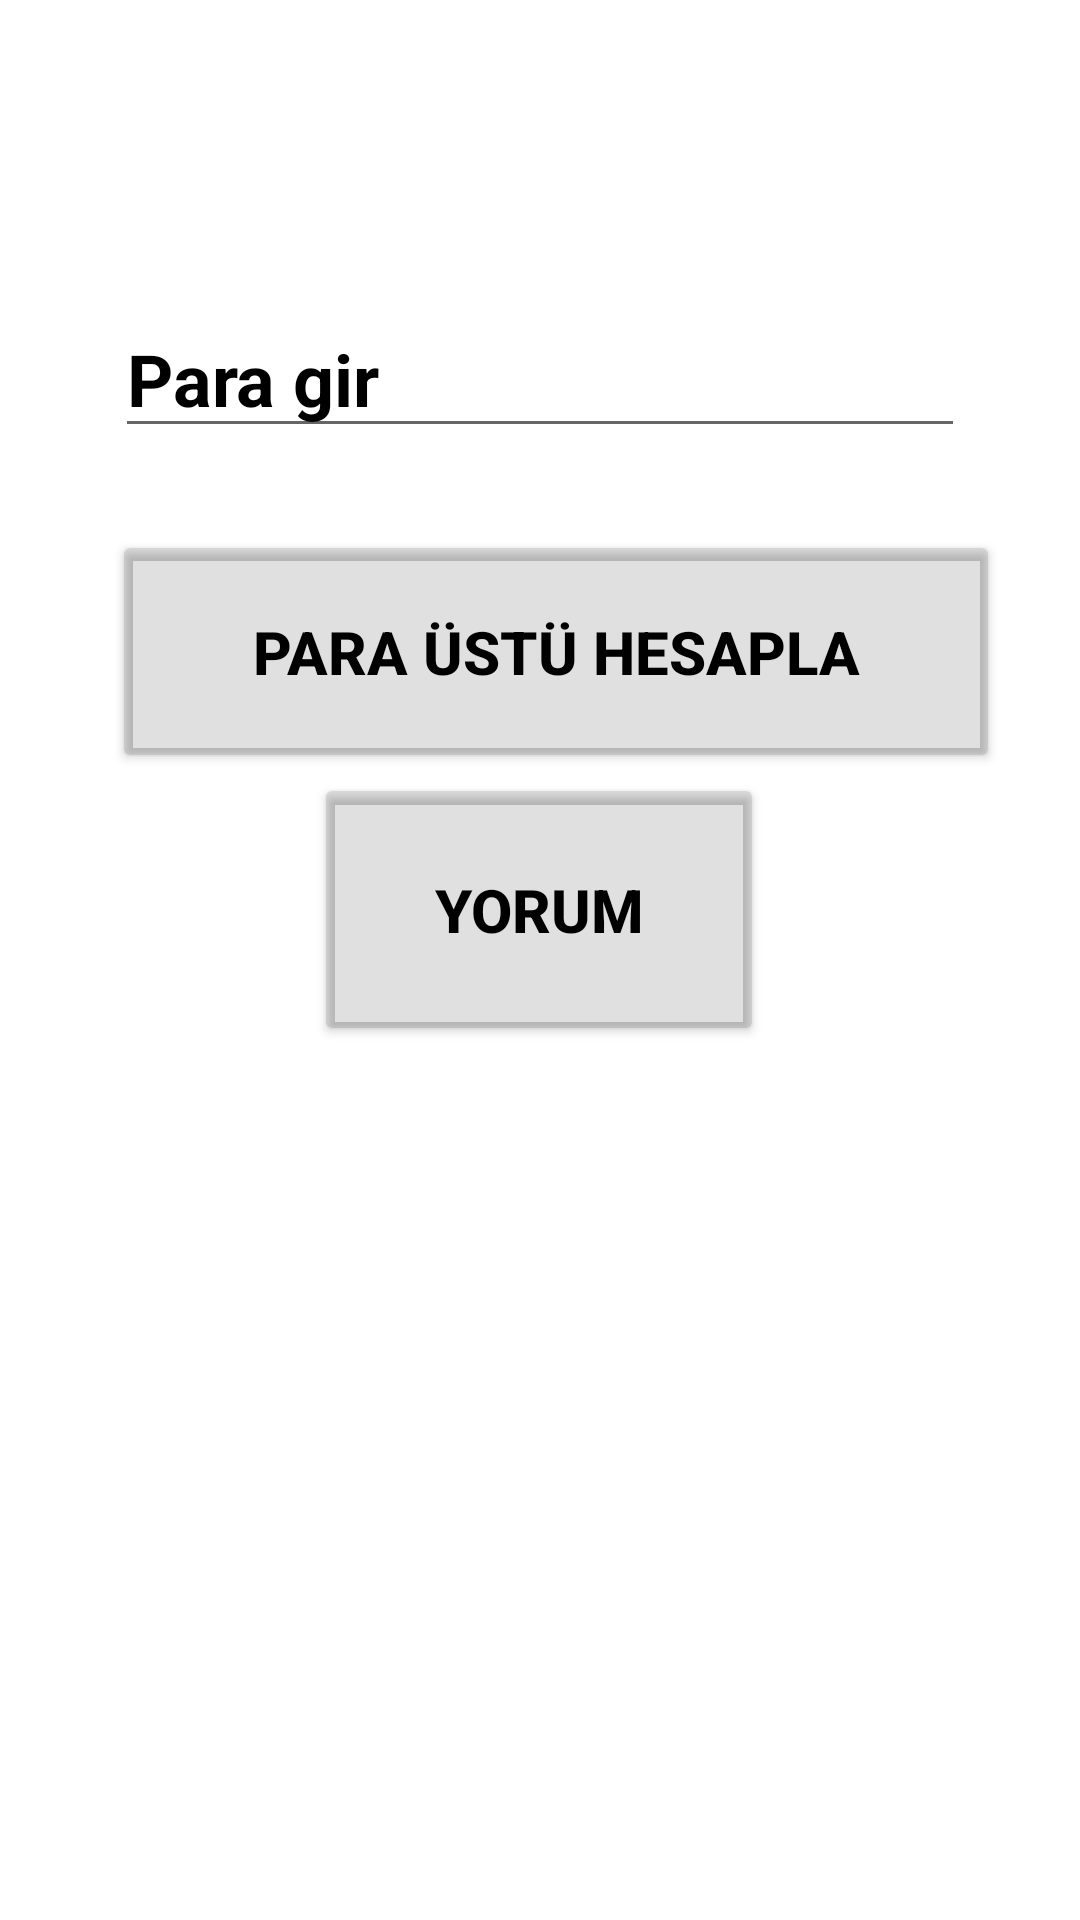

Layout XML and referenced resources for this Android screen:
<!-- AndroidManifest.xml: application theme Theme.OnlineCafe -->
<!-- res/layout/fragment_cash.xml -->
<?xml version="1.0" encoding="utf-8"?>
<androidx.constraintlayout.widget.ConstraintLayout xmlns:android="http://schemas.android.com/apk/res/android"
    xmlns:app="http://schemas.android.com/apk/res-auto"
    xmlns:tools="http://schemas.android.com/tools"
    android:layout_width="match_parent"
    android:layout_height="match_parent"
    android:background="@drawable/placeorderimg"
    tools:context=".CashFragment">


    <EditText
        android:id="@+id/money_entered"
        android:digits="0123456789"
        android:layout_width="wrap_content"
        android:layout_height="wrap_content"
        android:layout_marginTop="100dp"
        android:ems="10"
        android:hint="@string/enter_money"
        android:inputType="textPersonName"
        android:textColor="@color/black"
        android:textColorHighlight="@color/black"
        android:textColorHint="@color/black"
        android:textSize="24sp"
        android:textStyle="bold"
        app:layout_constraintEnd_toEndOf="parent"
        app:layout_constraintStart_toStartOf="parent"
        app:layout_constraintTop_toTopOf="parent" />

    <TextView
        android:id="@+id/change_money"
        android:layout_width="wrap_content"
        android:layout_height="wrap_content"
        android:layout_marginBottom="328dp"
        android:text=""
        android:textColor="@color/black"
        android:textColorHighlight="@color/black"
        android:textColorHint="@color/black"
        android:textSize="28sp"
        app:layout_constraintBottom_toBottomOf="parent"
        app:layout_constraintEnd_toEndOf="parent"
        app:layout_constraintHorizontal_bias="0.498"
        app:layout_constraintStart_toStartOf="parent" />

    <Button
        android:id="@+id/calculate_button"
        android:layout_width="296dp"
        android:layout_height="81dp"
        android:text="Para Üstü Hesapla"
        android:textColor="@color/black"
        android:textColorHighlight="@color/black"
        android:textColorHint="@color/black"
        android:textSize="20sp"
        android:textStyle="bold"
        app:backgroundTint="@color/material_on_surface_stroke"
        app:layout_constraintBottom_toTopOf="@+id/change_money"
        app:layout_constraintEnd_toEndOf="parent"
        app:layout_constraintHorizontal_bias="0.582"
        app:layout_constraintStart_toStartOf="parent"
        app:layout_constraintTop_toBottomOf="@+id/money_entered"
        app:layout_constraintVertical_bias="0.618" />

    <Button
        android:id="@+id/yorum"
        android:layout_width="150dp"
        android:layout_height="91dp"
        android:text="Yorum"
        android:textColor="@color/black"
        android:textColorHighlight="@color/black"
        android:textColorHint="@color/black"
        android:textSize="20sp"
        android:textStyle="bold"
        app:backgroundTint="@color/material_on_surface_stroke"
        app:layout_constraintEnd_toEndOf="parent"
        app:layout_constraintHorizontal_bias="0.498"
        app:layout_constraintStart_toStartOf="parent"
        tools:layout_editor_absoluteY="487dp"
        app:layout_constraintTop_toBottomOf="@+id/calculate_button"/>
</androidx.constraintlayout.widget.ConstraintLayout>
<!-- resources referenced by this layout -->
<resources>
  <string name="enter_money">Para gir</string>
  <style name="Theme.OnlineCafe" parent="Theme.MaterialComponents.DayNight.DarkActionBar">
          
          <item name="colorPrimary">#E6D32F2F</item>
          <item name="colorPrimaryVariant">#DFD32F2F</item>
          <item name="colorOnPrimary">@color/white</item>
          
          <item name="colorSecondary">@color/teal_200</item>
          <item name="colorSecondaryVariant">@color/teal_700</item>
          <item name="colorOnSecondary">@color/black</item>
          
          <item name="android:statusBarColor" tools:targetApi="l">?attr/colorPrimaryVariant</item>
          
      </style>
  <!-- not gathered from this repository: default colours our renderer supplied (Android Studio template values) -->
  <color name="teal_200">#FF03DAC5</color>
  <color name="teal_700">#FF018786</color>
  <color name="black">#FF000000</color>
  <color name="white">#FFFFFFFF</color>
</resources>
